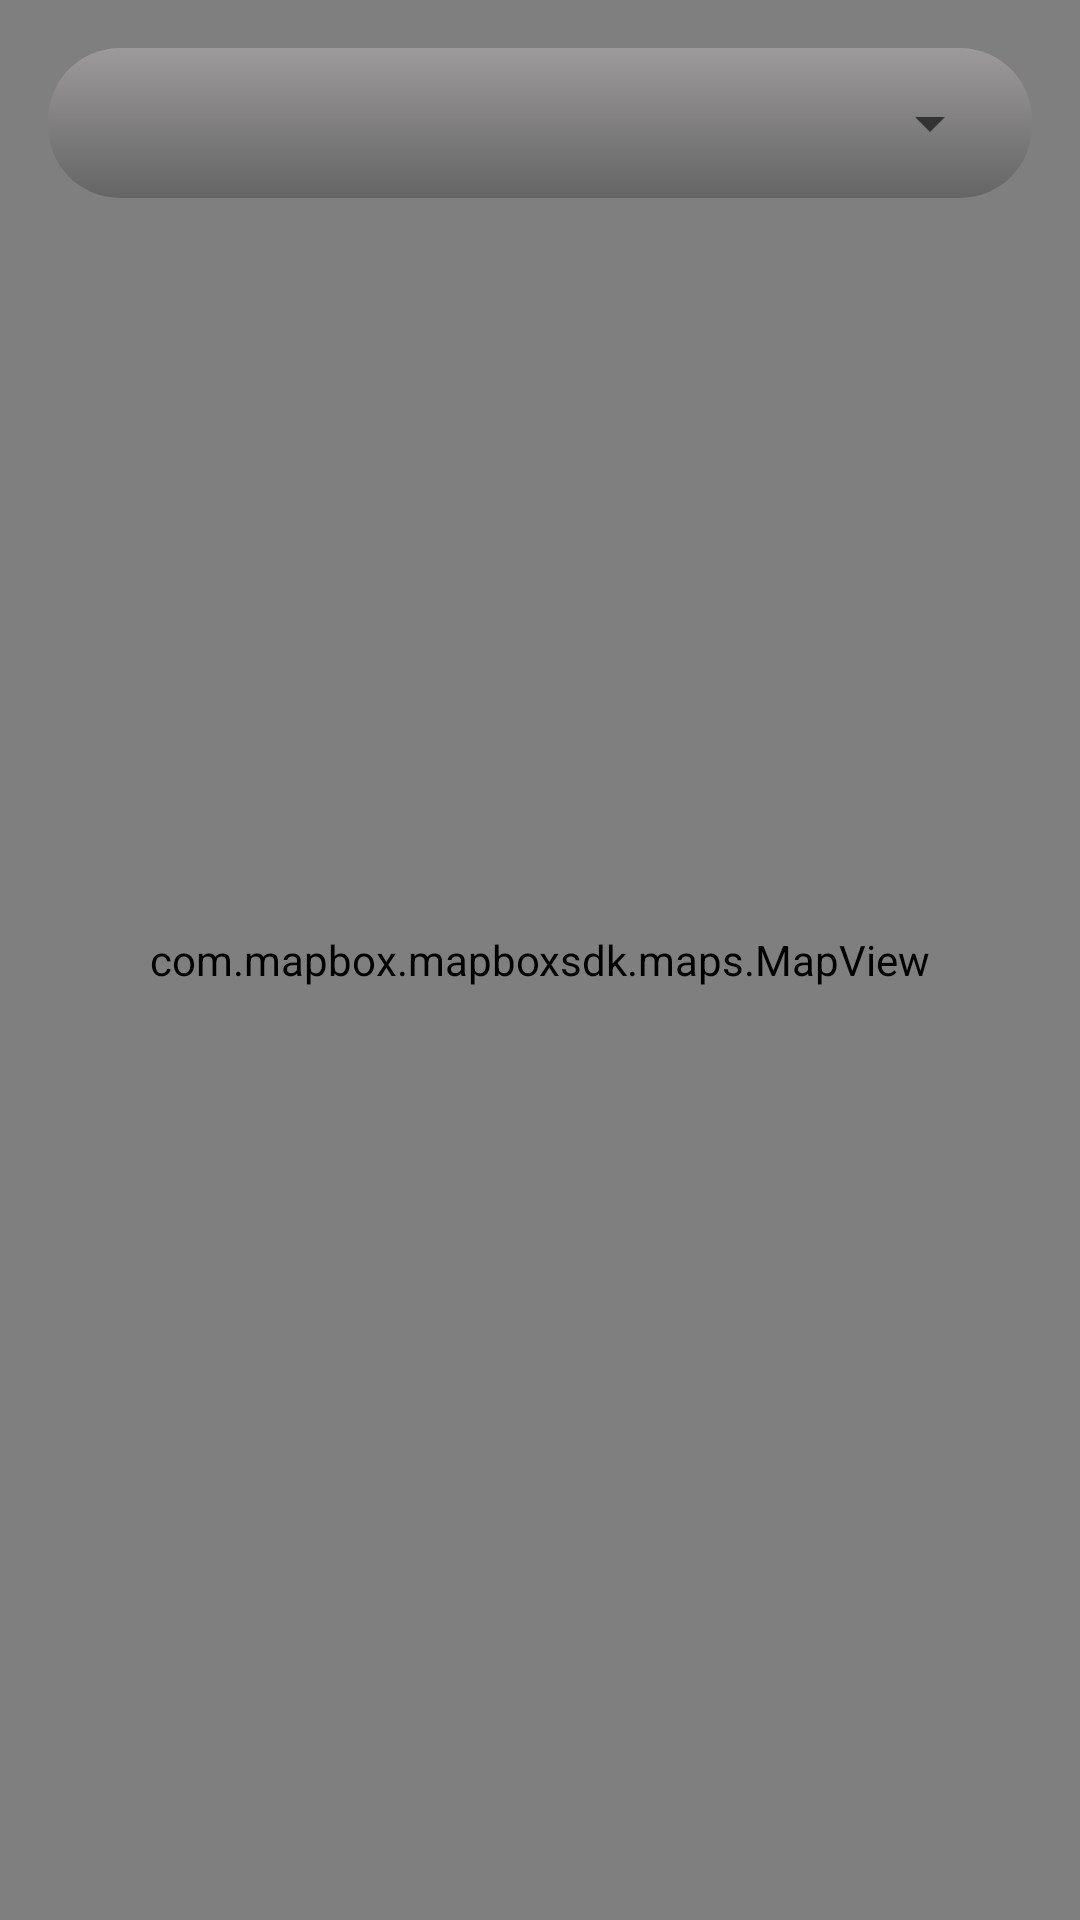

Reconstruct the res/layout file that produces this screen, plus the resources it refers to.
<!-- AndroidManifest.xml: application theme Theme.AplikasiRuteTravel -->
<!-- res/layout/fragment_angkutan2.xml -->
<?xml version="1.0" encoding="utf-8"?>
<androidx.constraintlayout.widget.ConstraintLayout xmlns:android="http://schemas.android.com/apk/res/android"
    xmlns:app="http://schemas.android.com/apk/res-auto"
    xmlns:tools="http://schemas.android.com/tools"
    android:layout_width="match_parent"
    android:layout_height="match_parent"
    tools:context=".ui.angkutan.Angkutan2Fragment">

    <com.mapbox.mapboxsdk.maps.MapView
        android:id="@+id/map_view"
        android:layout_width="0dp"
        android:layout_height="0dp"
        app:layout_constraintBottom_toBottomOf="parent"
        app:layout_constraintEnd_toEndOf="parent"
        app:layout_constraintStart_toStartOf="parent"
        app:layout_constraintTop_toTopOf="parent"
        app:mapbox_cameraTargetLat="0"
        app:mapbox_cameraTargetLng="118"
        app:mapbox_cameraZoom="2.6" />

    <LinearLayout
        android:id="@+id/ll_detail"
        android:layout_width="0dp"
        android:layout_height="wrap_content"
        android:layout_margin="24dp"
        android:background="@drawable/background_search"
        android:orientation="vertical"
        android:visibility="gone"
        app:layout_constraintBottom_toBottomOf="parent"
        app:layout_constraintEnd_toEndOf="parent"
        app:layout_constraintStart_toStartOf="parent">

        <TextView
            android:id="@+id/tv_nama_perusahaan"
            android:layout_width="wrap_content"
            android:layout_height="wrap_content"
            android:layout_marginStart="24dp"
            android:layout_marginTop="8dp"
            android:text="Nama Perusahaan"
            android:textColor="@color/black"
            android:textSize="16sp"
            android:textStyle="bold" />

        <TextView
            android:id="@+id/tv_nama_trayek"
            android:layout_width="wrap_content"
            android:layout_height="wrap_content"
            android:layout_marginStart="24dp"
            android:layout_marginTop="8dp"
            android:text="Nama Trayek"
            android:textColor="@color/black"
            android:textSize="16sp"
            android:textStyle="bold" />

        <TextView
            android:id="@+id/tv_asal_tujuan"
            android:layout_width="wrap_content"
            android:layout_height="wrap_content"
            android:layout_marginStart="24dp"
            android:layout_marginTop="8dp"
            android:text="Asal dan Tujuan"
            android:textColor="@color/black"
            android:textSize="16sp"
            android:textStyle="bold" />

        <TextView
            android:id="@+id/tv_hari_jam"
            android:layout_width="wrap_content"
            android:layout_height="wrap_content"
            android:layout_marginStart="24dp"
            android:layout_marginTop="8dp"
            android:text="Hari dan Jam"
            android:textColor="@color/black"
            android:textSize="16sp"
            android:textStyle="bold" />

        <Button
            android:id="@+id/btn_navigation"
            android:layout_width="match_parent"
            android:layout_height="wrap_content"
            android:layout_margin="24dp"
            android:background="@color/teal_700"
            android:text="Navigasi"
            android:textColor="@android:color/white"
            app:layout_constraintBottom_toBottomOf="parent"
            app:layout_constraintEnd_toEndOf="parent"
            app:layout_constraintStart_toStartOf="parent" />
    </LinearLayout>

    <LinearLayout
        android:id="@+id/linearLayout"
        android:layout_width="match_parent"
        android:layout_height="50dp"
        android:layout_marginStart="@dimen/activity_vertical_margin"
        android:layout_marginTop="@dimen/activity_vertical_margin"
        android:layout_marginEnd="@dimen/activity_vertical_margin"
        android:background="@drawable/background_search"
        android:orientation="horizontal"
        android:paddingStart="10dp"
        android:paddingRight="10dp"
        app:layout_constraintEnd_toEndOf="parent"
        app:layout_constraintStart_toStartOf="parent"
        app:layout_constraintTop_toTopOf="@+id/map_view">

        <Spinner
            android:id="@+id/sp_asal"
            android:layout_width="match_parent"
            android:layout_height="wrap_content"
            android:layout_gravity="center_vertical"
            android:spinnerMode="dialog" />

    </LinearLayout>

</androidx.constraintlayout.widget.ConstraintLayout>
<!-- resources referenced by this layout -->
<resources>
  <color name="black">#FF000000</color>
  <color name="teal_700">#FF018786</color>
  <dimen name="activity_vertical_margin">16dp</dimen>
  <!-- drawable background_search (drawable) -->
  <?xml version="1.0" encoding="utf-8"?>
  <layer-list xmlns:android="http://schemas.android.com/apk/res/android">
      <item>
          <shape android:shape="rectangle">
              <gradient
                  android:angle="90"
                  android:endColor="#3CFBF2F2"
                  android:startColor="#3C131111" />
              <corners android:radius="24dp" />
          </shape>
      </item>
      <item
          android:bottom="2dp"
          android:left="1dp"
          android:right="1dp">
          <shape android:shape="rectangle">
              <corners android:radius="24dp" />
          </shape>
      </item>
  </layer-list>
  <style name="Theme.AplikasiRuteTravel" parent="Theme.MaterialComponents.DayNight.NoActionBar">
          
          <item name="colorPrimary">@color/purple_500</item>
          <item name="colorPrimaryVariant">@color/purple_700</item>
          <item name="colorOnPrimary">@color/white</item>
          
          <item name="colorSecondary">@color/teal_200</item>
          <item name="colorSecondaryVariant">@color/teal_700</item>
          <item name="colorOnSecondary">@color/black</item>
          
          <item name="android:statusBarColor" tools:targetApi="l">?attr/colorPrimaryVariant</item>
          
  
      </style>
  <color name="purple_500">#36d7b7ff</color>
  <color name="purple_700">#FF3700B3</color>
  <color name="white">#FFFFFFFF</color>
  <color name="teal_200">#FF03DAC5</color>
</resources>
